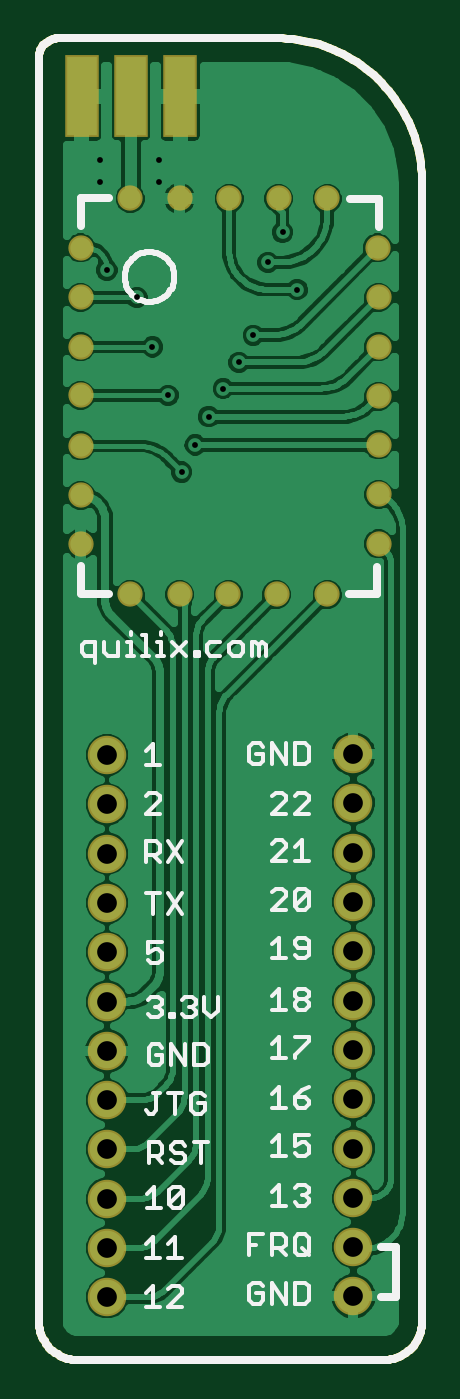
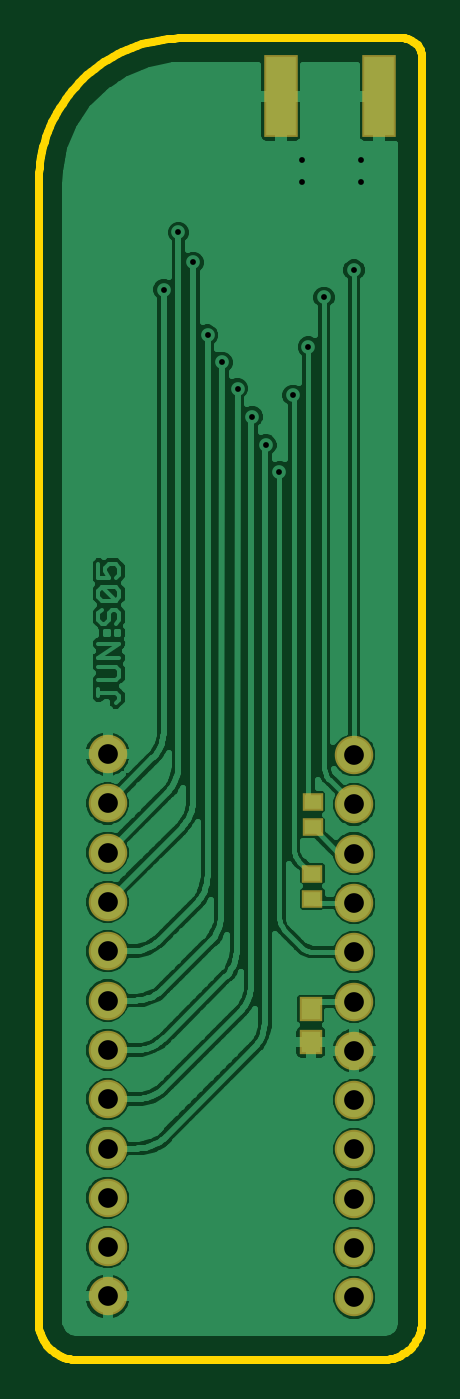
Circuit board: 7 layer files. Board 19.8 x 68.1 mm.
- outline: eRIC_breakout.boardoutline.ger (2226 bytes)
- bottom_copper: eRIC_breakout.bottomlayer.ger (61719 bytes)
- bottom_mask: eRIC_breakout.bottomsoldermask.ger (812 bytes)
- drill: eRIC_breakout.drills.xln (520 bytes)
- top_copper: eRIC_breakout.toplayer.ger (56993 bytes)
- top_silk: eRIC_breakout.topsilkscreen.ger (13157 bytes)
- top_mask: eRIC_breakout.topsoldermask.ger (1137 bytes)

=== outline: eRIC_breakout.boardoutline.ger ===
G75*
%MOIN*%
%OFA0B0*%
%FSLAX24Y24*%
%IPPOS*%
%LPD*%
%AMOC8*
5,1,8,0,0,1.08239X$1,22.5*
%
%ADD10C,0.0160*%
D10*
X000180Y000967D02*
X000180Y026597D01*
X000182Y026636D01*
X000188Y026674D01*
X000197Y026711D01*
X000210Y026748D01*
X000227Y026783D01*
X000246Y026816D01*
X000269Y026847D01*
X000295Y026876D01*
X000324Y026902D01*
X000355Y026925D01*
X000388Y026944D01*
X000423Y026961D01*
X000460Y026974D01*
X000497Y026983D01*
X000535Y026989D01*
X000574Y026991D01*
X005003Y026991D01*
X005111Y026989D01*
X005219Y026983D01*
X005326Y026973D01*
X005433Y026960D01*
X005539Y026942D01*
X005645Y026920D01*
X005750Y026895D01*
X005854Y026866D01*
X005956Y026833D01*
X006058Y026796D01*
X006158Y026756D01*
X006256Y026712D01*
X006353Y026664D01*
X006448Y026613D01*
X006541Y026559D01*
X006632Y026501D01*
X006721Y026440D01*
X006808Y026375D01*
X006892Y026308D01*
X006974Y026237D01*
X007053Y026164D01*
X007129Y026088D01*
X007202Y026009D01*
X007273Y025927D01*
X007340Y025843D01*
X007405Y025756D01*
X007466Y025667D01*
X007524Y025576D01*
X007578Y025483D01*
X007629Y025388D01*
X007677Y025291D01*
X007721Y025193D01*
X007761Y025093D01*
X007798Y024991D01*
X007831Y024889D01*
X007860Y024785D01*
X007885Y024680D01*
X007907Y024574D01*
X007925Y024468D01*
X007938Y024361D01*
X007948Y024254D01*
X007954Y024146D01*
X007956Y024038D01*
X007956Y000967D01*
X007955Y000967D02*
X007953Y000913D01*
X007948Y000860D01*
X007939Y000807D01*
X007926Y000755D01*
X007910Y000703D01*
X007890Y000653D01*
X007867Y000605D01*
X007840Y000558D01*
X007811Y000513D01*
X007778Y000470D01*
X007743Y000430D01*
X007705Y000392D01*
X007665Y000357D01*
X007622Y000324D01*
X007577Y000295D01*
X007530Y000268D01*
X007482Y000245D01*
X007432Y000225D01*
X007380Y000209D01*
X007328Y000196D01*
X007275Y000187D01*
X007222Y000182D01*
X007168Y000180D01*
X000967Y000180D01*
X000913Y000182D01*
X000860Y000187D01*
X000807Y000196D01*
X000755Y000209D01*
X000703Y000225D01*
X000653Y000245D01*
X000605Y000268D01*
X000558Y000295D01*
X000513Y000324D01*
X000470Y000357D01*
X000430Y000392D01*
X000392Y000430D01*
X000357Y000470D01*
X000324Y000513D01*
X000295Y000558D01*
X000268Y000605D01*
X000245Y000653D01*
X000225Y000703D01*
X000209Y000755D01*
X000196Y000807D01*
X000187Y000860D01*
X000182Y000913D01*
X000180Y000967D01*
M02*

=== bottom_copper: eRIC_breakout.bottomlayer.ger (61719 bytes, source omitted) ===
=== bottom_mask: eRIC_breakout.bottomsoldermask.ger ===
G75*
%MOIN*%
%OFA0B0*%
%FSLAX24Y24*%
%IPPOS*%
%LPD*%
%AMOC8*
5,1,8,0,0,1.08239X$1,22.5*
%
%ADD10C,0.0780*%
%ADD11R,0.0680X0.1680*%
%ADD12R,0.0474X0.0513*%
%ADD13R,0.0434X0.0356*%
D10*
X001558Y001452D03*
X001558Y002452D03*
X001558Y003452D03*
X001558Y004452D03*
X001558Y005452D03*
X001558Y006452D03*
X001558Y007452D03*
X001558Y008452D03*
X001558Y009452D03*
X001558Y010452D03*
X001558Y011452D03*
X001558Y012452D03*
X006558Y012471D03*
X006558Y011471D03*
X006558Y010471D03*
X006558Y009471D03*
X006558Y008471D03*
X006558Y007471D03*
X006558Y006471D03*
X006558Y005471D03*
X006558Y004471D03*
X006558Y003471D03*
X006558Y002471D03*
X006558Y001471D03*
D11*
X003046Y025810D03*
X001046Y025810D03*
D12*
X002434Y007296D03*
X002434Y006627D03*
D13*
X002404Y009530D03*
X002404Y010042D03*
X002395Y010987D03*
X002395Y011499D03*
M02*

=== drill: eRIC_breakout.drills.xln ===
%
M48
M72
T01C0.0118
T02C0.0400
%
T01
X3074Y18192
X3349Y18743
X3625Y19314
X3920Y19885
X4235Y20416
X4530Y20967
X4826Y22444
X5121Y23054
X5416Y21893
X2798Y19747
X2483Y20731
X2168Y21735
X1558Y22286
X1420Y24078
X1420Y24530
X2621Y24530
X2621Y24078
T02
X1558Y1452
X1558Y2452
X1558Y3452
X1558Y4452
X1558Y5452
X1558Y6452
X1558Y7452
X1558Y8452
X1558Y9452
X1558Y10452
X1558Y11452
X1558Y12452
X6558Y12471
X6558Y11471
X6558Y10471
X6558Y9471
X6558Y8471
X6558Y7471
X6558Y6471
X6558Y5471
X6558Y4471
X6558Y3471
X6558Y2471
X6558Y1471
M30

=== top_copper: eRIC_breakout.toplayer.ger (56993 bytes, source omitted) ===
=== top_silk: eRIC_breakout.topsilkscreen.ger (13157 bytes, source omitted) ===
=== top_mask: eRIC_breakout.topsoldermask.ger ===
G75*
%MOIN*%
%OFA0B0*%
%FSLAX24Y24*%
%IPPOS*%
%LPD*%
%AMOC8*
5,1,8,0,0,1.08239X$1,22.5*
%
%ADD10C,0.0513*%
%ADD11C,0.0780*%
%ADD12R,0.0680X0.1680*%
D10*
X002030Y015711D03*
X001026Y016735D03*
X001026Y017719D03*
X001026Y018723D03*
X001026Y019747D03*
X001026Y020731D03*
X001026Y021735D03*
X001026Y022739D03*
X002030Y023743D03*
X003034Y023743D03*
X004038Y023743D03*
X005042Y023743D03*
X006026Y023743D03*
X007050Y022739D03*
X007070Y021735D03*
X007070Y020731D03*
X007070Y019727D03*
X007070Y018743D03*
X007070Y017739D03*
X007070Y016735D03*
X006026Y015711D03*
X005003Y015711D03*
X004019Y015711D03*
X003034Y015711D03*
D11*
X001558Y001452D03*
X001558Y002452D03*
X001558Y003452D03*
X001558Y004452D03*
X001558Y005452D03*
X001558Y006452D03*
X001558Y007452D03*
X001558Y008452D03*
X001558Y009452D03*
X001558Y010452D03*
X001558Y011452D03*
X001558Y012452D03*
X006558Y012471D03*
X006558Y011471D03*
X006558Y010471D03*
X006558Y009471D03*
X006558Y008471D03*
X006558Y007471D03*
X006558Y006471D03*
X006558Y005471D03*
X006558Y004471D03*
X006558Y003471D03*
X006558Y002471D03*
X006558Y001471D03*
D12*
X003046Y025810D03*
X002046Y025810D03*
X001046Y025810D03*
M02*
